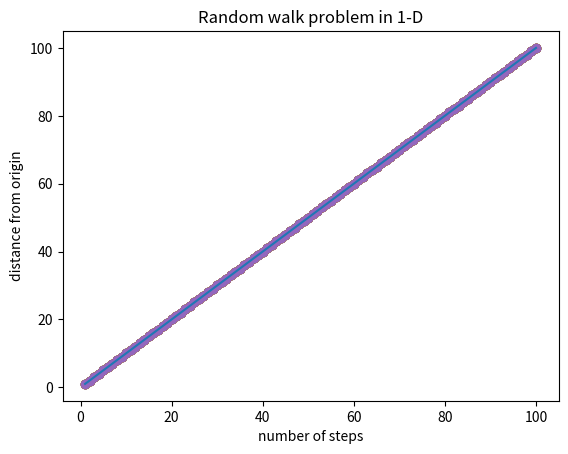

Reproduce this figure in Python.
'''
[redacted]
[redacted]
        Integrated M.Sc Physics 
        National Institute of Technology, Patna 
'''
import random as rnd
import matplotlib.pyplot as plt
import math
import numpy as np

Num_of_steps = 100
#this function will give us random walks performed, upon calling
def walker_modified(steps) :
    '''this is modified walker function and it returns squared position '''
    initial_pos = 0
    x= initial_pos
    step_size = 1
    
    x_avg_data=[]
    step_data = []
    for i in range(0,steps):
        x = x + (step_size*rnd.choice([1,-1]))**2
        x_avg_data.append(x)
        step_data.append(i+1)
    return x_avg_data,step_data


# for more than one walker (... say m walkers)
m = 5
sq_avg = np.zeros(Num_of_steps)
for i in range(0,m):
    Y,X = walker_modified(Num_of_steps)
    sq_avg = sq_avg + Y
    plt.scatter(X,Y) 

sq_avg = sq_avg/m
plt.plot(X,sq_avg)   
    #  plt.scatter(X,Y)
plt.title("Random walk problem in 1-D")
plt.xlabel("number of steps")
plt.ylabel("distance from origin")
plt.show() 





